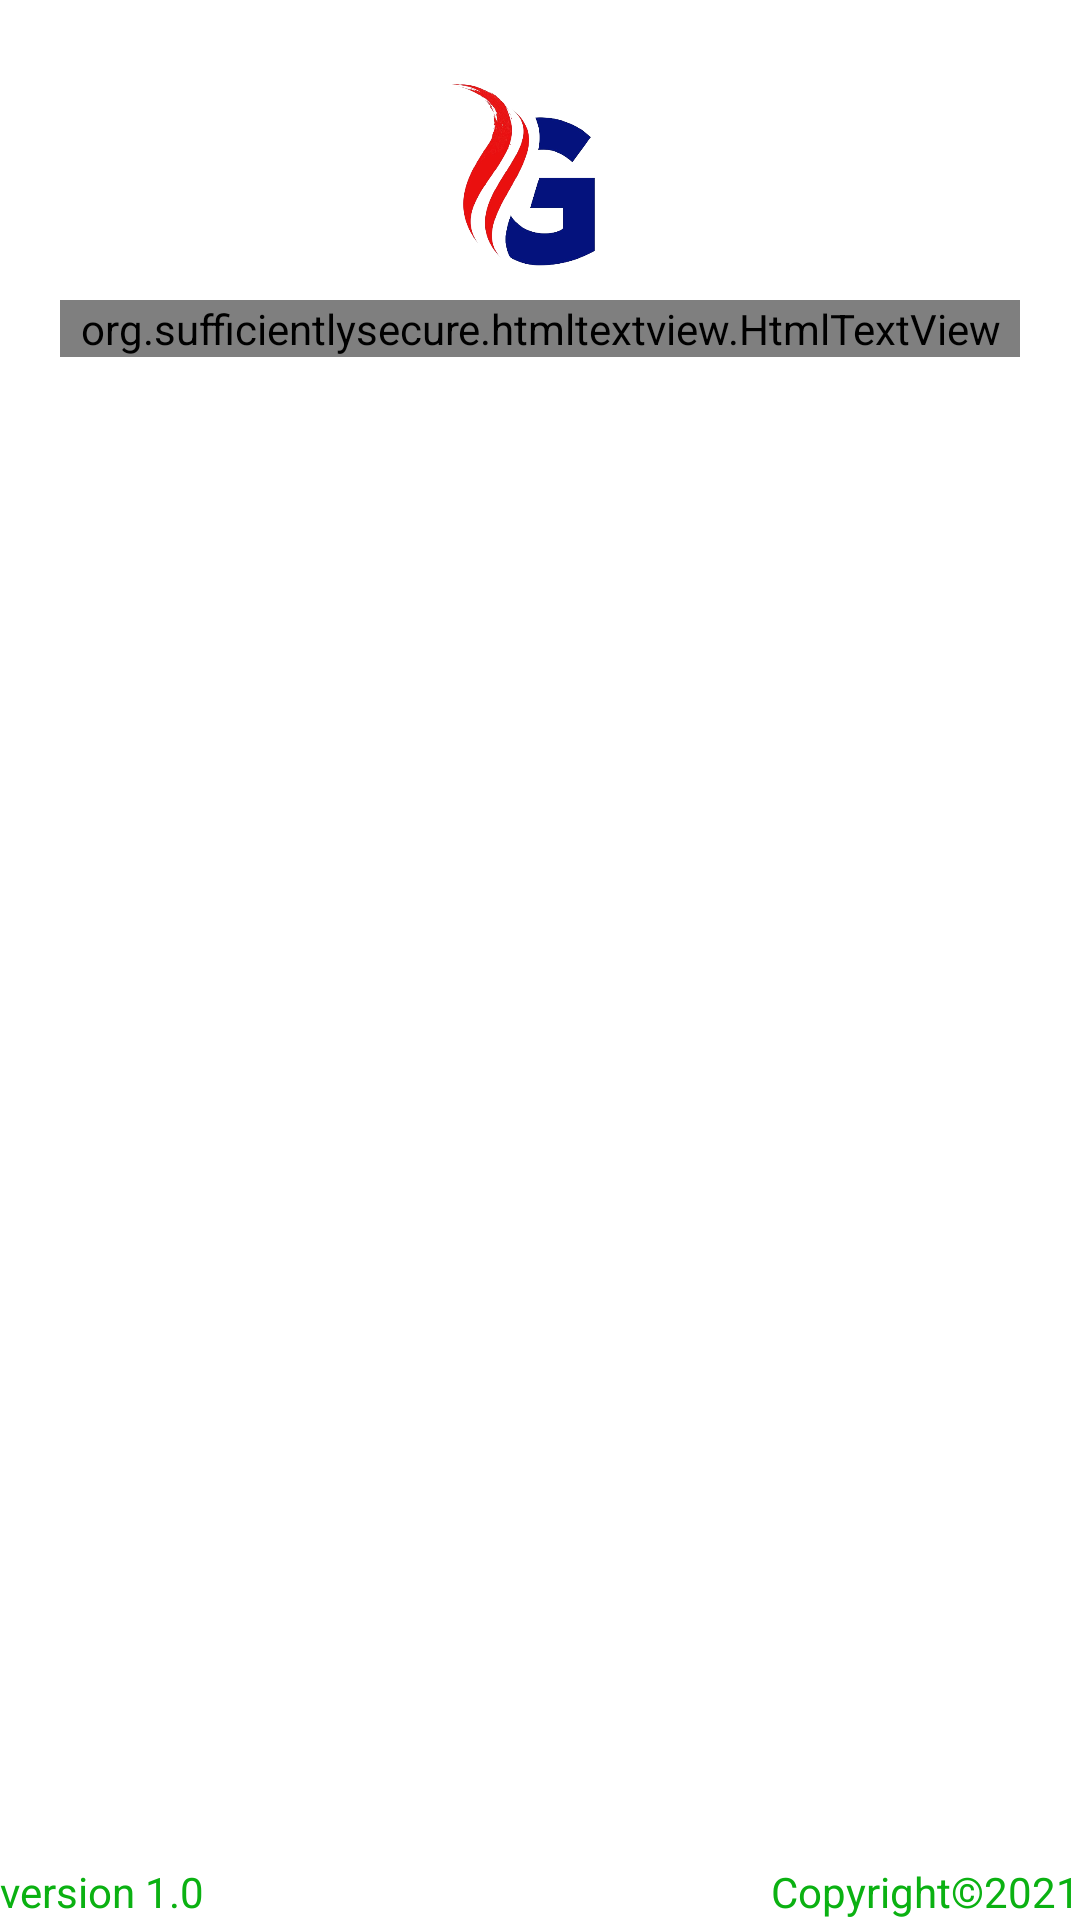

Here is an Android app screen rendered from its layout file. Give the layout XML and the strings, colors and styles it references.
<!-- AndroidManifest.xml: application theme Theme -->
<!-- res/layout/activity_about.xml -->
<?xml version="1.0" encoding="utf-8"?>

<androidx.constraintlayout.widget.ConstraintLayout xmlns:android="http://schemas.android.com/apk/res/android"
    xmlns:app="http://schemas.android.com/apk/res-auto"
    xmlns:tools="http://schemas.android.com/tools"
    android:layout_width="match_parent"
    android:layout_height="match_parent"
    android:background="?attr/about">


    <ImageView
        android:id="@+id/imageView5"
        android:layout_width="298dp"
        android:layout_height="63dp"
        android:layout_marginTop="28dp"
        android:layout_weight="1"
        app:layout_constraintEnd_toEndOf="parent"
        app:layout_constraintStart_toStartOf="parent"
        app:layout_constraintTop_toTopOf="parent"
        app:srcCompat="@drawable/main_pic" />

    <ScrollView
        android:layout_width="match_parent"
        android:layout_height="match_parent"
        android:layout_marginTop="100dp"
        android:layout_marginBottom="30dp"
        app:layout_constraintBottom_toBottomOf="parent"
        app:layout_constraintEnd_toEndOf="parent"
        app:layout_constraintHorizontal_bias="0.5"
        app:layout_constraintStart_toStartOf="parent"
        app:layout_constraintTop_toBottomOf="@+id/imageView5">

        <LinearLayout
            android:layout_width="match_parent"
            android:layout_height="wrap_content"
            android:orientation="vertical">

            <org.sufficientlysecure.htmltextview.HtmlTextView
                android:id="@+id/about"
                android:layout_width="match_parent"
                android:layout_height="wrap_content"
                android:fontFamily="@font/hind_madurai_medium"
                android:textAppearance="@android:style/TextAppearance.Medium"
                android:textColor="?attr/textcolor"
                android:textSize="17sp"
                android:layout_marginLeft="20dp"
                android:layout_marginRight="20dp"
                />
        </LinearLayout>
    </ScrollView>


        <TextView
            android:id="@+id/textView3"
            android:layout_width="wrap_content"
            android:layout_height="wrap_content"
            android:text="version 1.0"
            android:textColor="?attr/author"
            app:layout_constraintBottom_toBottomOf="parent"
            app:layout_constraintStart_toStartOf="parent" />

        <TextView
            android:id="@+id/textView4"
            android:layout_width="wrap_content"
            android:layout_height="wrap_content"
            android:text="Copyright©2021"
            android:textColor="?attr/author"
            app:layout_constraintBottom_toBottomOf="parent"
            app:layout_constraintEnd_toEndOf="parent" />

</androidx.constraintlayout.widget.ConstraintLayout>
<!-- resources referenced by this layout -->
<resources>
  <!-- drawable main_pic: png bitmap (drawable, 64734 bytes) -->
  <style name="Theme" parent="Theme.MaterialComponents.DayNight.DarkActionBar">
          <item name="colorPrimary">#2196F3</item>
          <item name="colorPrimaryDark">#1976D2</item>
          <item name="colorAccent">#001311</item>
          <item name="songList">@drawable/white</item>
          <item name="header">@drawable/down</item>
          <item name="backgroundColor">#ffffff</item>
          <item name="songBackground">@drawable/white</item>
          <item name="cardbackground">#ffffff</item>
          <item name="main">#ffffff</item>
          <item name="songTitle">#000000</item>
          <item name="backgroundImg">@drawable/white</item>
          <item name="mainBackground">#2196F3</item>
          <item name="headerTitle">#ffffff</item>
          <item name="textcolor">#011110</item>
          <item name="tintcolor">#001311</item>
          <item name="nav_icon">#000000</item>
          <item name="buttoncolor">#011110</item>
          <item name="contentColor">#1976D2</item>
          <item name="about">@drawable/down</item>
          <item name="author">#0BB112</item>
          
      </style>
</resources>
